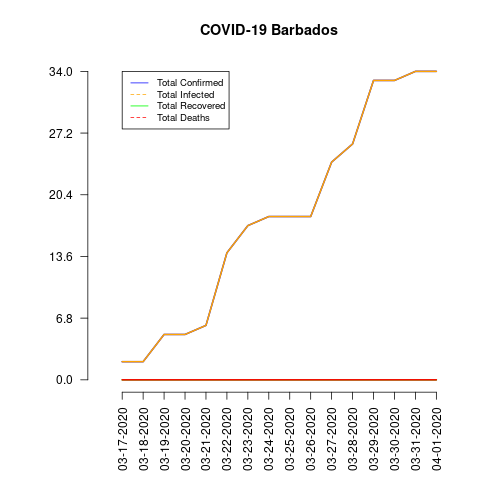

The file beside this chart, header and first rows:
date, total_confirmed, total_deaths, total_recovered, total_infected, mortality_rate, recovery_rate, daily_growth_rate
03-17-2020, 2, 0, 0, 2, 0.0, 0.0, 0.0
03-18-2020, 2, 0, 0, 2, 0.0, 0.0, 0.0
03-19-2020, 5, 0, 0, 5, 0.0, 0.0, 0.0
03-20-2020, 5, 0, 0, 5, 0.0, 0.0, 0.0
03-21-2020, 6, 0, 0, 6, 0.0, 0.0, 0.0
03-22-2020, 14, 0, 0, 14, 0.0, 0.0, 0.0
03-23-2020, 17, 0, 0, 17, 0.0, 0.0, 0.0
03-24-2020, 18, 0, 0, 18, 0.0, 0.0, 0.0
03-25-2020, 18, 0, 0, 18, 0.0, 0.0, 0.0
03-26-2020, 18, 0, 0, 18, 0.0, 0.0, 0.0
03-27-2020, 24, 0, 0, 24, 0.0, 0.0, 0.0
03-28-2020, 26, 0, 0, 26, 0.0, 0.0, 0.0
03-29-2020, 33, 0, 0, 33, 0.0, 0.0, 0.0
03-30-2020, 33, 0, 0, 33, 0.0, 0.0, 0.0
03-31-2020, 34, 0, 0, 34, 0.0, 0.0, 0.0
04-01-2020, 34, 0, 0, 34, 0.0, 0.0, 0.0
